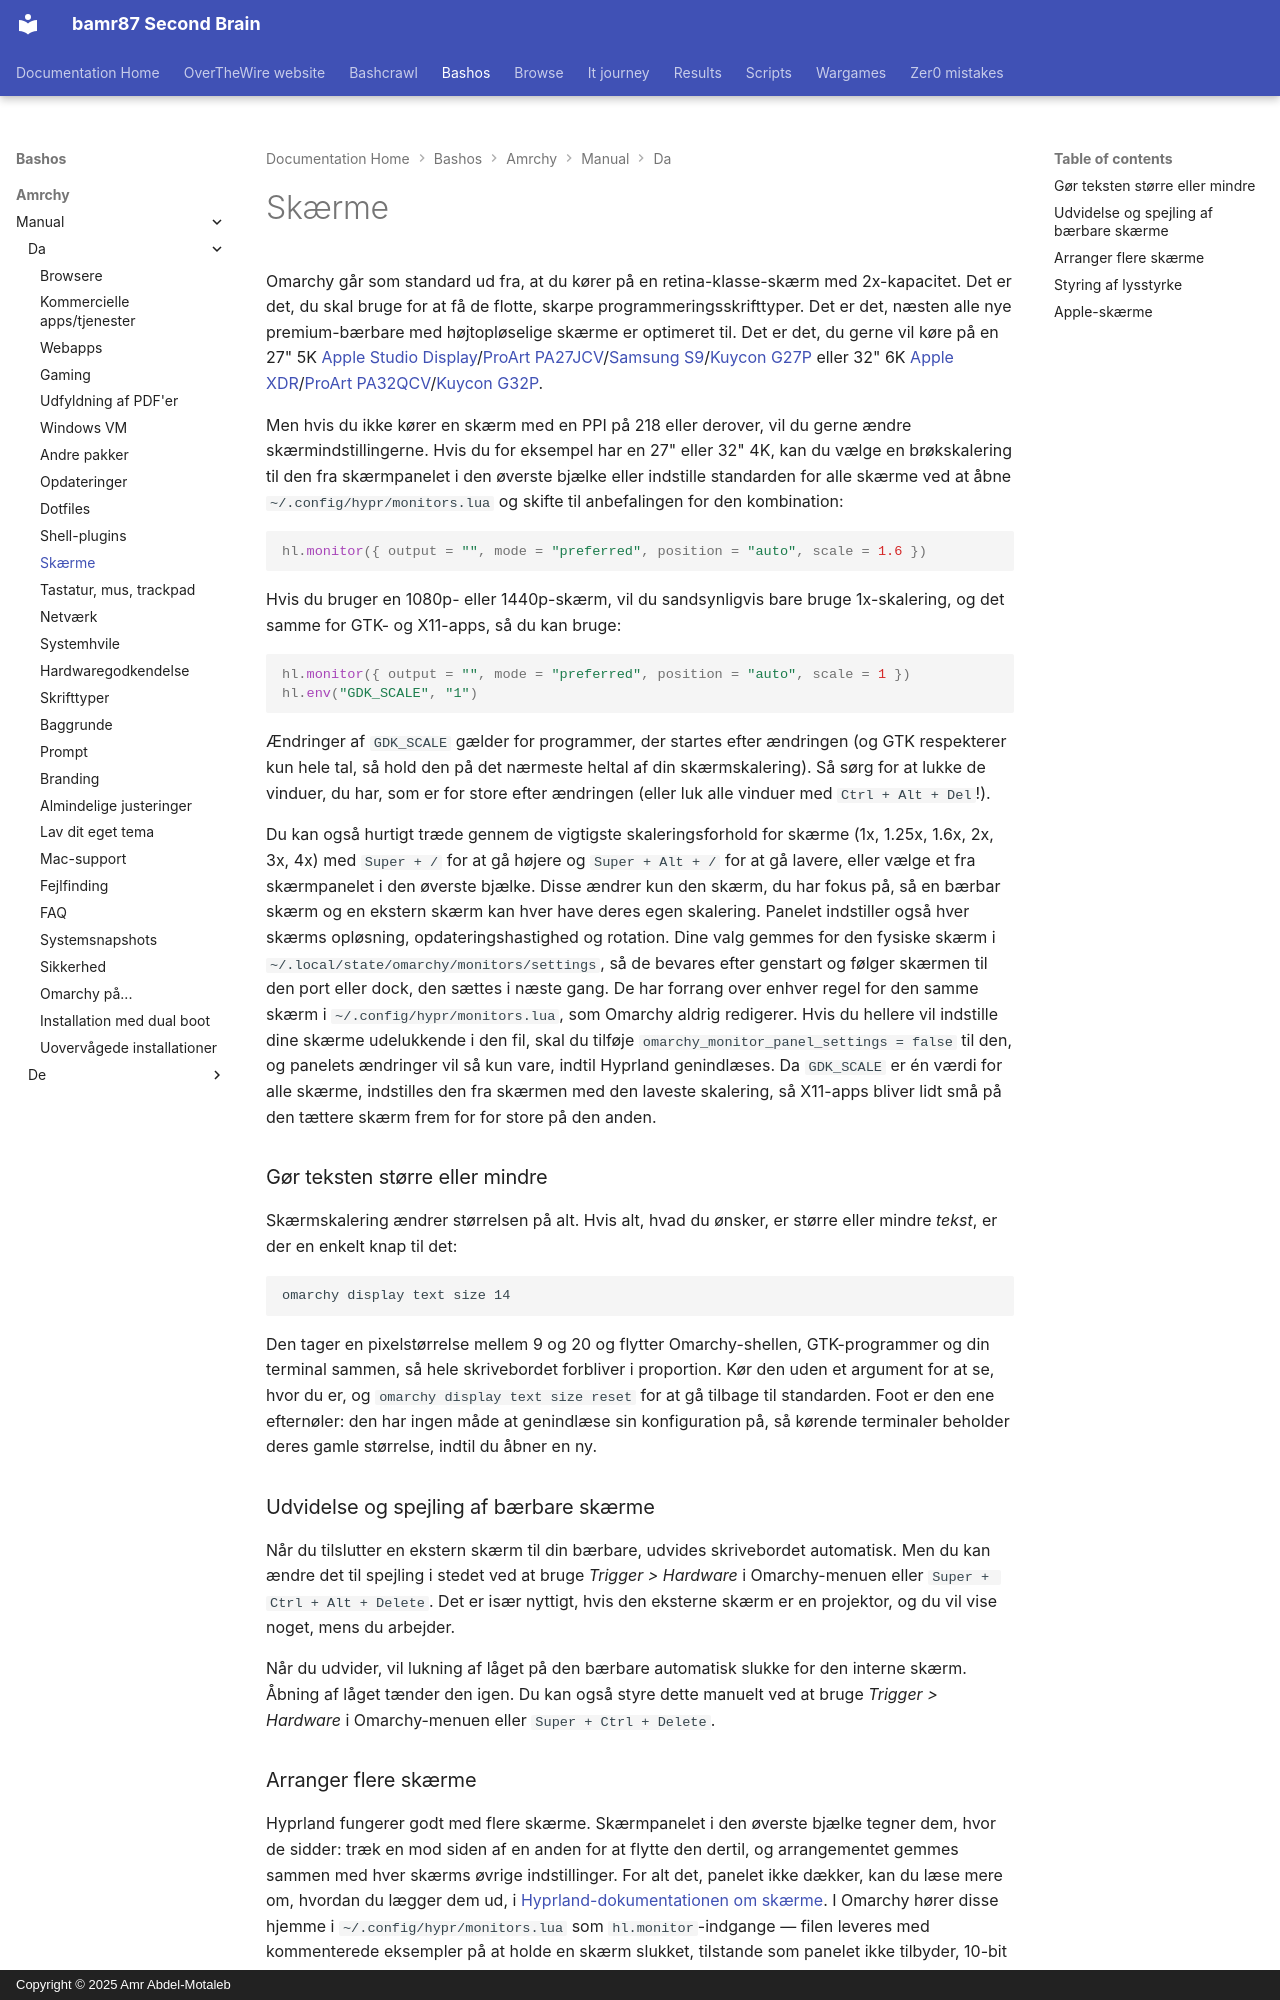

repository: bamr87/README · page: bashos/amrchy/manual/da/33-monitors/index.html · generator: mkdocs · copyright: Copyright © 2025 Amr Abdel-Motaleb

---
source_file: amrchy/manual/da/33-monitors.md
source_repo: bamr87/bashos
source_url: https://github.com/bamr87/bashos/blob/main/amrchy/manual/da/33-monitors.md
title: Skærme
---
# Skærme

Omarchy går som standard ud fra, at du kører på en retina-klasse-skærm med 2x-kapacitet. Det er det, du skal bruge for at få de flotte, skarpe programmeringsskrifttyper. Det er det, næsten alle nye premium-bærbare med højtopløselige skærme er optimeret til. Det er det, du gerne vil køre på en 27" 5K [Apple Studio Display](https://www.apple.com/studio-display/)/[ProArt PA27JCV](https://www.asus.com/us/displays-desktops/monitors/proart/proart-display-5k-pa27jcv/)/[Samsung S9](https://www.samsung.com/us/computing/monitors/5k/27-viewfinity-s9-5k-monitor-with-thunderbolt-4-matte-display-and-smart-features-ls27c900panxza/)/[Kuycon G27P](https://kuycon.us/monitors/G27P/) eller 32" 6K [Apple XDR](https://www.apple.com/pro-display-xdr/)/[ProArt PA32QCV](https://www.asus.com/displays-desktops/monitors/proart/proart-display-6k-pa32qcv/)/[Kuycon G32P](https://kuycon.us/monitors/G32P/).

Men hvis du ikke kører en skærm med en PPI på 218 eller derover, vil du gerne ændre skærmindstillingerne. Hvis du for eksempel har en 27" eller 32" 4K, kan du vælge en brøkskalering til den fra skærmpanelet i den øverste bjælke eller indstille standarden for alle skærme ved at åbne `~/.config/hypr/monitors.lua` og skifte til anbefalingen for den kombination:

```lua
hl.monitor({ output = "", mode = "preferred", position = "auto", scale = 1.6 })
```

Hvis du bruger en 1080p- eller 1440p-skærm, vil du sandsynligvis bare bruge 1x-skalering, og det samme for GTK- og X11-apps, så du kan bruge:

```lua
hl.monitor({ output = "", mode = "preferred", position = "auto", scale = 1 })
hl.env("GDK_SCALE", "1")
```

Ændringer af `GDK_SCALE` gælder for programmer, der startes efter ændringen (og GTK respekterer kun hele tal, så hold den på det nærmeste heltal af din skærmskalering). Så sørg for at lukke de vinduer, du har, som er for store efter ændringen (eller luk alle vinduer med `Ctrl + Alt + Del`!).

Du kan også hurtigt træde gennem de vigtigste skaleringsforhold for skærme (1x, 1.25x, 1.6x, 2x, 3x, 4x) med `Super + /` for at gå højere og `Super + Alt + /` for at gå lavere, eller vælge et fra skærmpanelet i den øverste bjælke. Disse ændrer kun den skærm, du har fokus på, så en bærbar skærm og en ekstern skærm kan hver have deres egen skalering. Panelet indstiller også hver skærms opløsning, opdateringshastighed og rotation. Dine valg gemmes for den fysiske skærm i `~/.local/state/omarchy/monitors/settings`, så de bevares efter genstart og følger skærmen til den port eller dock, den sættes i næste gang. De har forrang over enhver regel for den samme skærm i `~/.config/hypr/monitors.lua`, som Omarchy aldrig redigerer. Hvis du hellere vil indstille dine skærme udelukkende i den fil, skal du tilføje `omarchy_monitor_panel_settings = false` til den, og panelets ændringer vil så kun vare, indtil Hyprland genindlæses. Da `GDK_SCALE` er én værdi for alle skærme, indstilles den fra skærmen med den laveste skalering, så X11-apps bliver lidt små på den tættere skærm frem for for store på den anden.

### Gør teksten større eller mindre

Skærmskalering ændrer størrelsen på alt. Hvis alt, hvad du ønsker, er større eller mindre _tekst_, er der en enkelt knap til det:

```
omarchy display text size 14
```

Den tager en pixelstørrelse mellem 9 og 20 og flytter Omarchy-shellen, GTK-programmer og din terminal sammen, så hele skrivebordet forbliver i proportion. Kør den uden et argument for at se, hvor du er, og `omarchy display text size reset` for at gå tilbage til standarden. Foot er den ene efternøler: den har ingen måde at genindlæse sin konfiguration på, så kørende terminaler beholder deres gamle størrelse, indtil du åbner en ny.

### Udvidelse og spejling af bærbare skærme

Når du tilslutter en ekstern skærm til din bærbare, udvides skrivebordet automatisk. Men du kan ændre det til spejling i stedet ved at bruge _Trigger > Hardware_ i Omarchy-menuen eller `Super + Ctrl + Alt + Delete`. Det er især nyttigt, hvis den eksterne skærm er en projektor, og du vil vise noget, mens du arbejder.

Når du udvider, vil lukning af låget på den bærbare automatisk slukke for den interne skærm. Åbning af låget tænder den igen. Du kan også styre dette manuelt ved at bruge _Trigger > Hardware_ i Omarchy-menuen eller `Super + Ctrl + Delete`.
